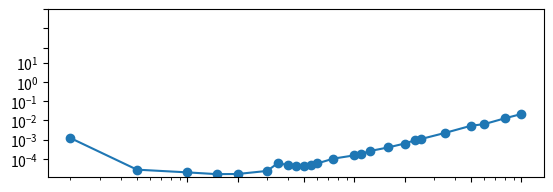

Generate this figure with matplotlib: (Note: this script raises an exception after producing the figure.)
import numpy as np 
from numpy import zeros,float32,half,single,double,longdouble
from time import perf_counter
from scipy import linalg

def matriz_laplaciana(N,dtype = float32):
    A =zeros((N,N),dtype =dtype)
    for i in range(N):
        for j in range(N):
            if i == j:
                A[i,j] = 2
            elif i+1 ==j:
                A[i,j] = -1
            elif i-1 == j:
                A[i,j] = -1
    return A
    
Nval = [2, 5, 10, 15, 20, 30, 35, 40, 45, 50, 55, 60, 75, 100, 110, 125, 160, 200, 230, 250, 350, 500, 600, 800, 1000]#, 2000, 5000, 10000]
#numpy_values =[]
#scipy_values = []
name = ("matmul1.txt") 
archivo=open(name,'w')    
memoria = []
for N in Nval:
    A = matriz_laplaciana(N,np.half) 
    t1 = perf_counter()

    B = linalg.inv(A,overwrite_a=False)

    t2 = perf_counter()
    dt = t2 - t1
    print(f"Para N = {N}, el tiempo transcurrido numpy = {dt} s\n")
    size = 1*(N*N)*16
    memoria.append(size)
    archivo.write(f"{N} {dt}\n")
archivo.close()
tiempos = []
nombre = ("matmul1.txt")
archivo = open(nombre,"r")
resultados = [[(val) for val in linea.split(' ')]for linea in archivo]
for i in range(len(Nval)):
    ti = resultados[i][1]
    tiempos.append(float(ti))
archivo.close()

import matplotlib.pyplot as plt  
plt.figure()
plt.subplot(2,1,1)
x = [10,20,50,100,200,500,1000]
y = [0.1e-3,1e-3,1e-2,0.1,1.,10.,60,60*10, 60*100]
xlabel = ["10","20","50","100","200","500","1000","2000","5000","10000","20000"]
ylabel = ["0.1 ms","1 ms","10 ms","0.1 s","1 s","10 s","1 min","10 min"] 
ylabel2 = ["1 KB","10 KB","100 KB","1 MB","10 MB","100 MB","1 GB","10 GB","100 GB"]
y2 = [10**3,10**4,10**5,10**6,10**7,10**8,10**9,10**10]
l1 = [0.1e-4,20000,1e-2,6000]
l2 = [0.1e-4,20000,1e-2,10000000000]
plt.loglog(Nval,tiempos,"-o")
plt.xticks(x,[])
plt.yticks(y,ylabel)
plt.grid(True) 
plt.title("Rendimiento A@B")
plt.ylabel("Tiempo Transcurrido (s)")
plt.subplot(2,1,2)
plt.loglog(Nval,memoria,"-o")  
plt.xticks(x,xlabel,rotation=45)
plt.yticks(y2,ylabel2)
plt.grid(True) 
plt.ylabel("Uso Memoria (BYTES)")
plt.xlabel("Tamaño de la matriz")


plt.savefig("timing_inv_caso_2_half.png")
